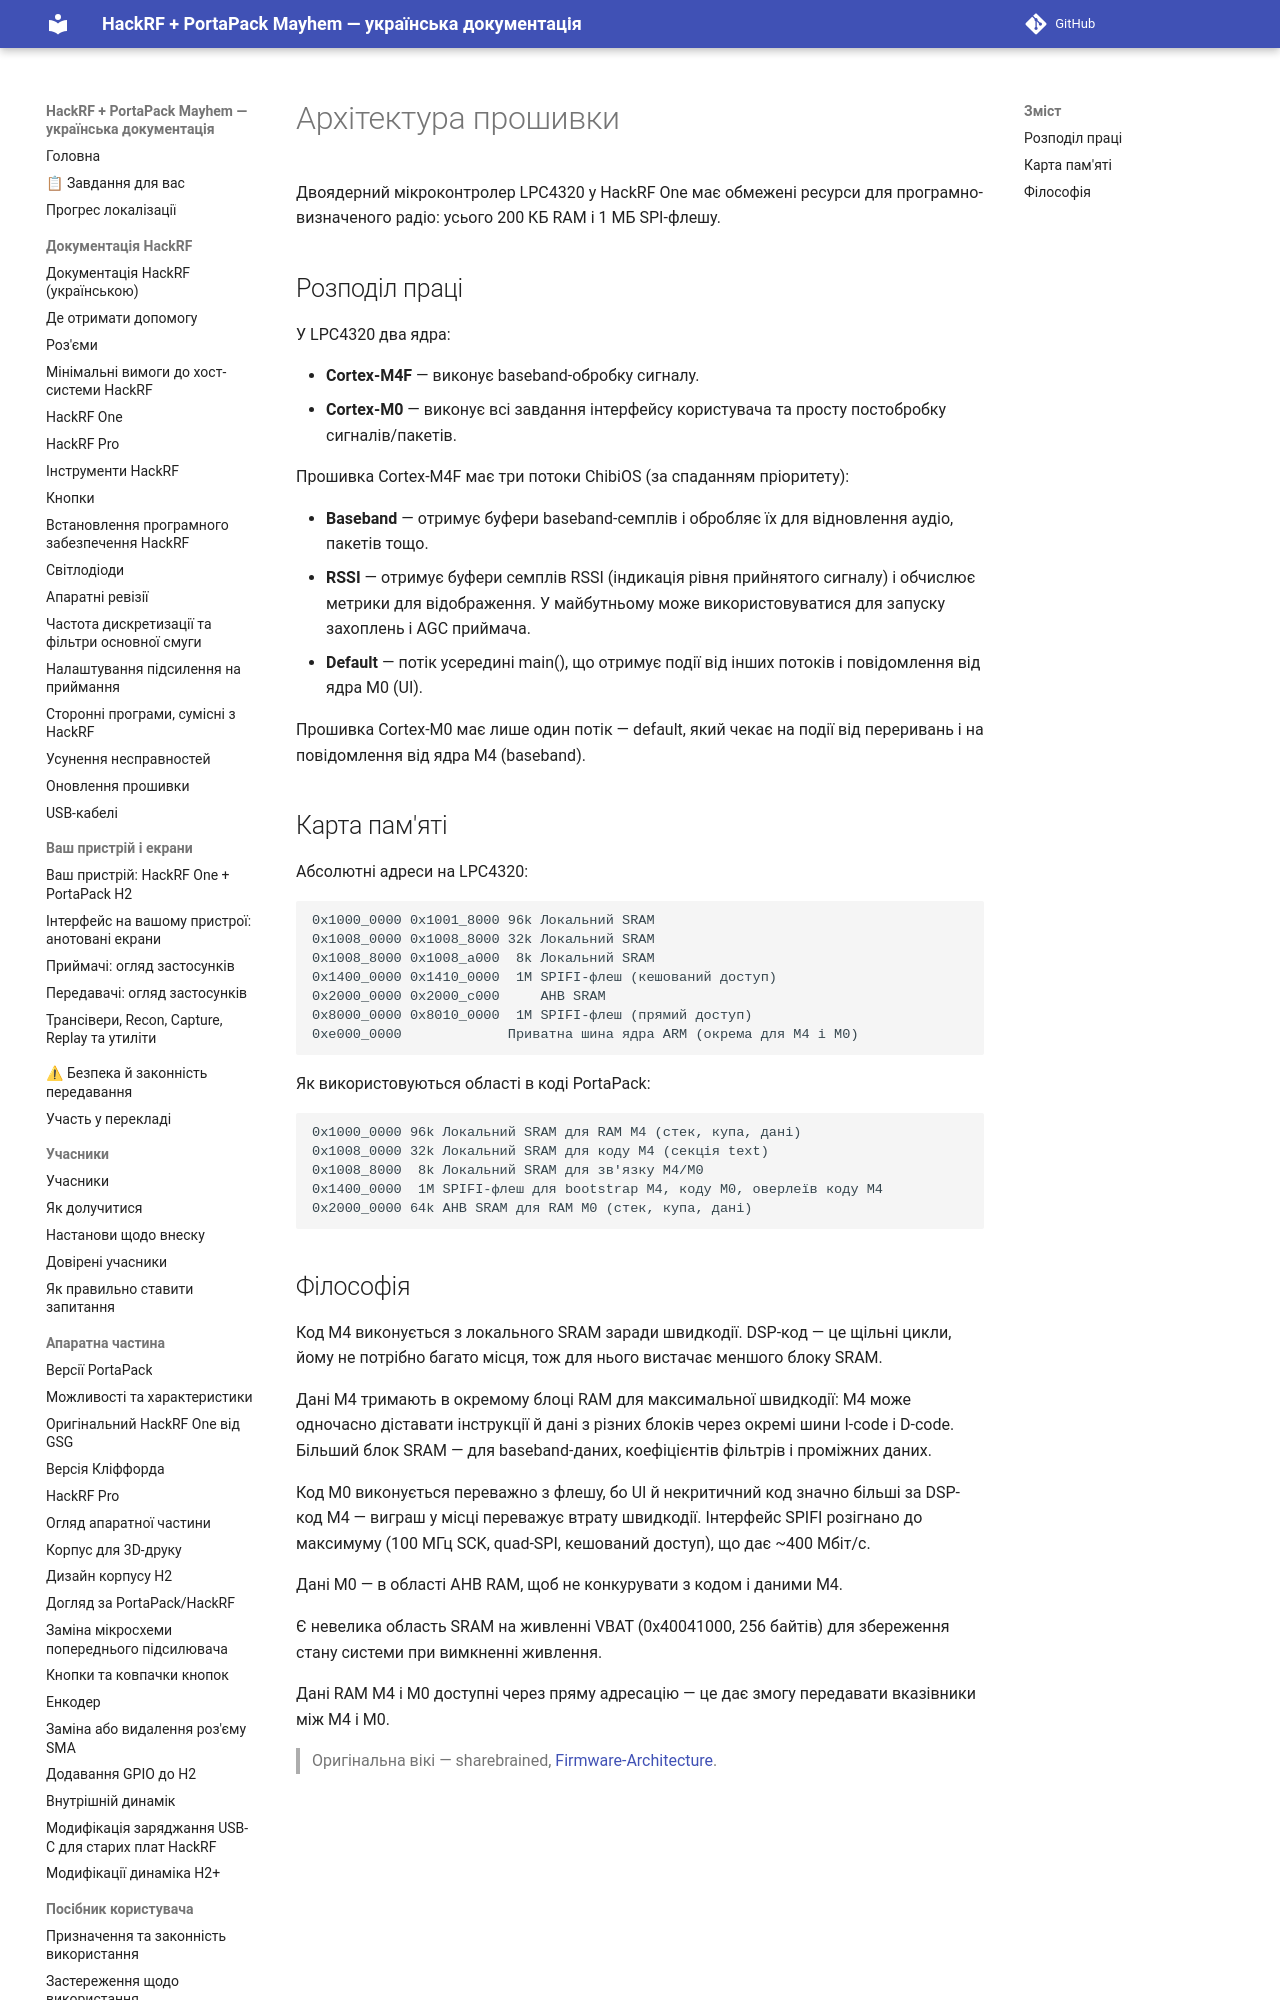

repository: FixerHack/hackrf-portapack-ua · page: firmware-architecture/index.html · generator: mkdocs

# Архітектура прошивки

Двоядерний мікроконтролер LPC4320 у HackRF One має обмежені ресурси для програмно-визначеного радіо: усього 200 КБ RAM і 1 МБ SPI-флешу.

## Розподіл праці

У LPC4320 два ядра:

- **Cortex-M4F** — виконує baseband-обробку сигналу.
- **Cortex-M0** — виконує всі завдання інтерфейсу користувача та просту постобробку сигналів/пакетів.

Прошивка Cortex-M4F має три потоки ChibiOS (за спаданням пріоритету):
